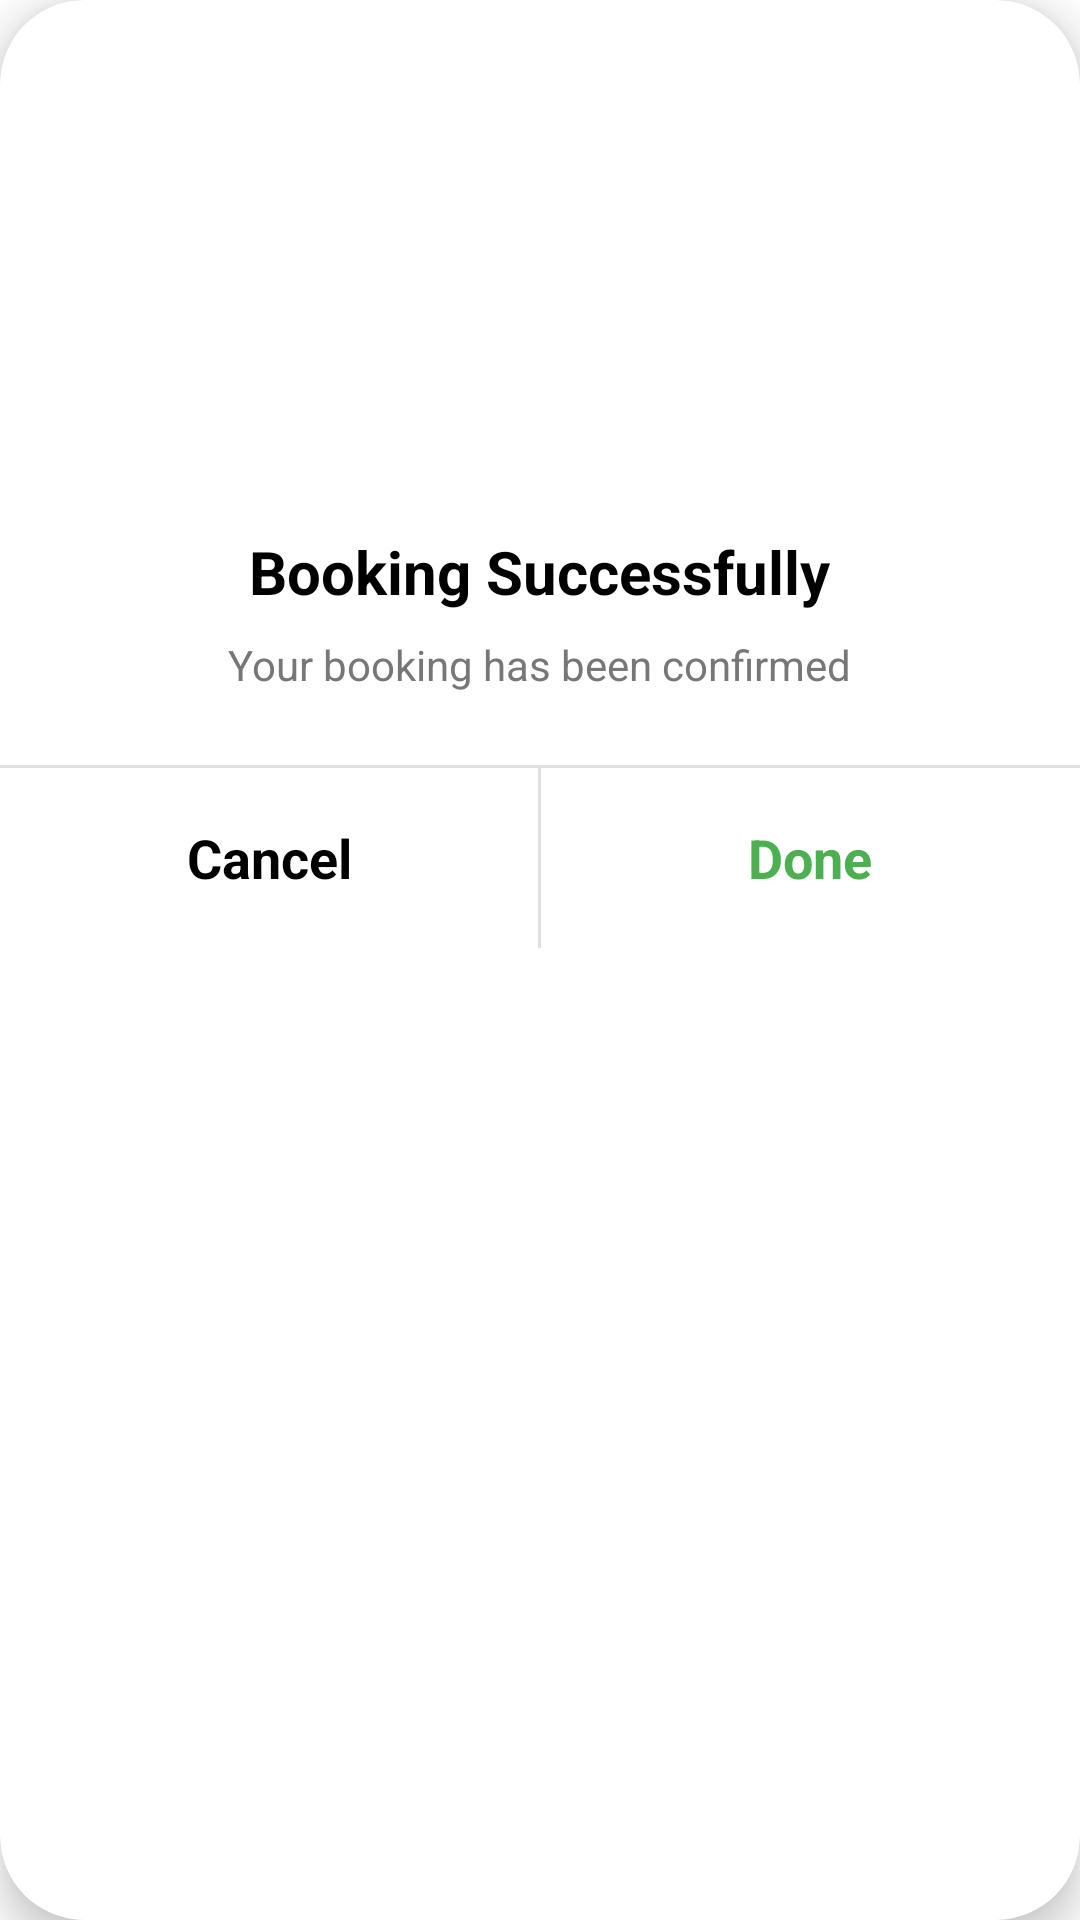

Produce the Android XML layout that renders to this screen, including the resource entries it uses.
<!-- AndroidManifest.xml: application theme Theme.LankaGotest -->
<!-- res/layout/dialog_booking_success.xml -->
<?xml version="1.0" encoding="utf-8"?>
<com.google.android.material.card.MaterialCardView
    xmlns:android="http://schemas.android.com/apk/res/android"
    xmlns:app="http://schemas.android.com/apk/res-auto"
    android:layout_width="320dp"
    android:layout_height="wrap_content"
    android:layout_gravity="center"
    app:cardCornerRadius="28dp"
    app:cardElevation="8dp"
    app:cardBackgroundColor="@android:color/white">

    <LinearLayout
        android:layout_width="match_parent"
        android:layout_height="wrap_content"
        android:orientation="vertical"
        android:paddingTop="32dp">

        <ImageView
            android:layout_width="121dp"
            android:layout_height="121dp"
            android:layout_gravity="center_horizontal"
            android:src="@drawable/success" />

        <TextView
            android:layout_width="wrap_content"
            android:layout_height="wrap_content"
            android:layout_gravity="center_horizontal"
            android:layout_marginTop="24dp"
            android:text="Booking Successfully"
            android:textColor="@android:color/black"
            android:textSize="20sp"
            android:textStyle="bold" />

        <TextView
            android:layout_width="wrap_content"
            android:layout_height="wrap_content"
            android:layout_gravity="center_horizontal"
            android:layout_marginTop="8dp"
            android:layout_marginBottom="24dp"
            android:text="Your booking has been confirmed"
            android:textColor="#777777"
            android:textSize="14sp" />

        <View
            android:layout_width="match_parent"
            android:layout_height="1dp"
            android:background="#E0E0E0" />

        <LinearLayout
            android:layout_width="match_parent"
            android:layout_height="60dp"
            android:orientation="horizontal"
            android:weightSum="2">

            <TextView
                android:id="@+id/btnDialogCancel"
                android:layout_width="0dp"
                android:layout_height="match_parent"
                android:layout_weight="1"
                android:background="?attr/selectableItemBackground"
                android:gravity="center"
                android:text="Cancel"
                android:textColor="@android:color/black"
                android:textSize="18sp"
                android:textStyle="bold" />

            <View
                android:layout_width="1dp"
                android:layout_height="match_parent"
                android:background="#E0E0E0" />

            <TextView
                android:id="@+id/btnDialogDone"
                android:layout_width="0dp"
                android:layout_height="match_parent"
                android:layout_weight="1"
                android:background="?attr/selectableItemBackground"
                android:gravity="center"
                android:text="Done"
                android:textColor="#4CAF50"
                android:textSize="18sp"
                android:textStyle="bold" />
        </LinearLayout>

    </LinearLayout>

</com.google.android.material.card.MaterialCardView>
<!-- resources referenced by this layout -->
<resources>
  <style name="Theme.LankaGotest" parent="Theme.MaterialComponents.DayNight.NoActionBar">
          
          <item name="colorPrimary">@color/purple_500</item>
          <item name="colorPrimaryVariant">@color/purple_700</item>
          <item name="colorOnPrimary">@color/white</item>
          
          <item name="colorSecondary">@color/teal_200</item>
          <item name="colorSecondaryVariant">@color/teal_700</item>
          <item name="colorOnSecondary">@color/black</item>
          
          <item name="android:statusBarColor">?attr/colorPrimaryVariant</item>
  
          
          <item name="viewInflaterClass">com.google.android.material.theme.MaterialComponentsViewInflater</item>
          <item name="windowActionBar">false</item>
          <item name="windowNoTitle">true</item>
      </style>
  <!-- not gathered from this repository: default colours our renderer supplied (Android Studio template values) -->
  <color name="purple_500">#FF6200EE</color>
  <color name="purple_700">#FF3700B3</color>
  <color name="teal_200">#FF03DAC5</color>
  <color name="teal_700">#FF018786</color>
  <color name="black">#FF000000</color>
  <color name="white">#FFFFFFFF</color>
</resources>
